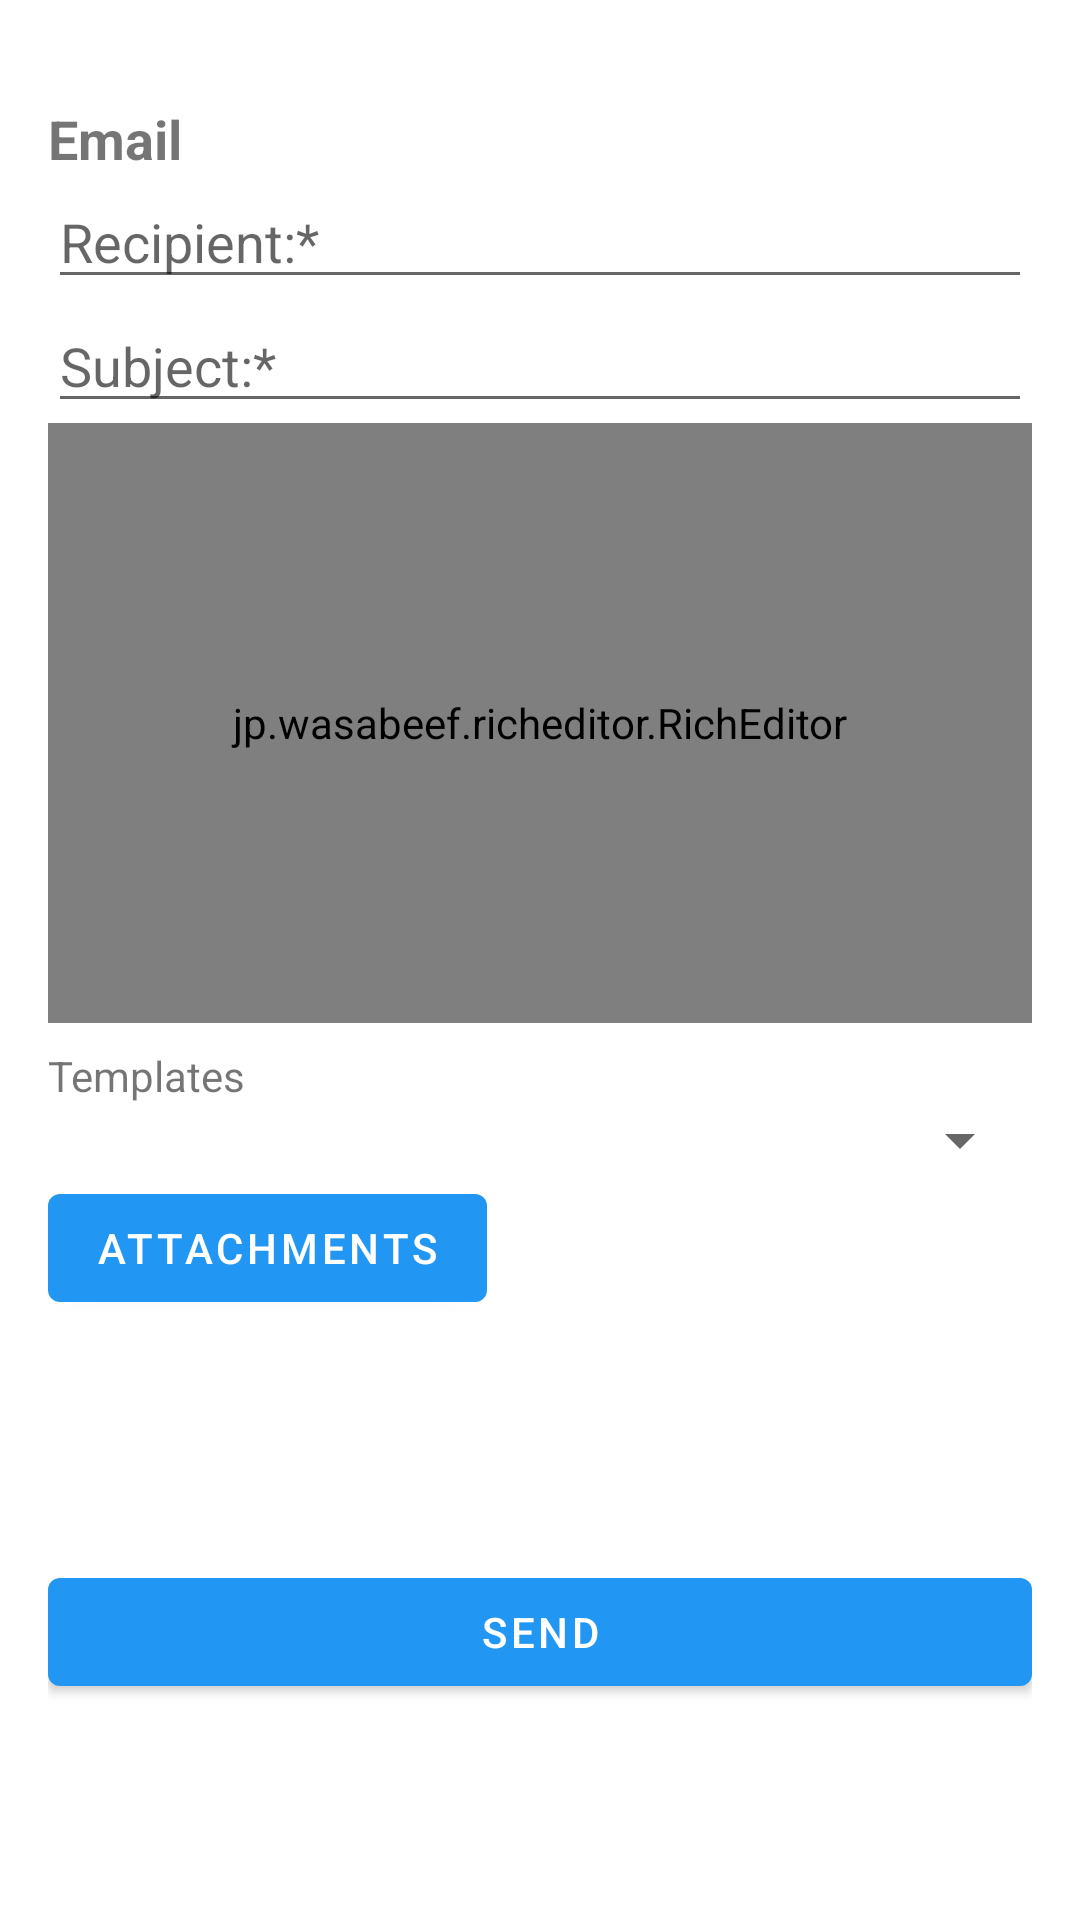

Produce the Android XML layout that renders to this screen, including the resource entries it uses.
<!-- AndroidManifest.xml: activity theme Theme.Vb360 -->
<!-- res/layout/activity_email.xml -->
<?xml version="1.0" encoding="utf-8"?>
<ScrollView
    xmlns:android="http://schemas.android.com/apk/res/android"
    xmlns:app="http://schemas.android.com/apk/res-auto"
    xmlns:tools="http://schemas.android.com/tools"
    android:layout_width="match_parent"
    android:layout_height="match_parent"
    android:fillViewport="true"
    tools:context=".EmailActivity">

    <androidx.constraintlayout.widget.ConstraintLayout
        android:layout_width="match_parent"
        android:layout_height="wrap_content"
        android:padding="16dp"
        >

        
        <TextView
            android:id="@+id/titleTextView"
            android:layout_width="wrap_content"
            android:layout_height="wrap_content"
            android:text="Email"
            android:textStyle="bold"
            android:textSize="18sp"
            android:layout_marginTop="18dp"
            app:layout_constraintStart_toStartOf="parent"
            app:layout_constraintTop_toTopOf="parent"
            app:layout_constraintBottom_toTopOf="@+id/recipientField" />

        
        <EditText
            android:id="@+id/recipientField"
            android:layout_width="0dp"
            android:layout_height="wrap_content"
            android:hint="Recipient:*"
            android:inputType="textEmailAddress"
            app:layout_constraintTop_toBottomOf="@id/titleTextView"
            app:layout_constraintStart_toStartOf="parent"
            app:layout_constraintEnd_toEndOf="parent" />

        
        <EditText
            android:id="@+id/subjectField"
            android:layout_width="0dp"
            android:layout_height="wrap_content"
            android:hint="Subject:*"
            app:layout_constraintTop_toBottomOf="@id/recipientField"
            app:layout_constraintStart_toStartOf="parent"
            app:layout_constraintEnd_toEndOf="parent" />

        <TextView
            android:id="@+id/tvTemplates"
            android:layout_width="match_parent"
            android:layout_height="wrap_content"
            android:text="Templates"
            android:layout_marginTop="8dp"
            android:layout_marginBottom="8dp"
            app:layout_constraintTop_toBottomOf="@id/messageEditor"
            app:layout_constraintStart_toStartOf="parent">

        </TextView>
        <Spinner
            android:id="@+id/templateSpinner"
            android:layout_width="match_parent"
            android:layout_height="wrap_content"
            android:layout_marginBottom="8dp"
            app:layout_constraintTop_toBottomOf="@id/tvTemplates"
            app:layout_constraintStart_toStartOf="parent"
            />
        
        <jp.wasabeef.richeditor.RichEditor
            android:id="@+id/messageEditor"
            android:layout_width="match_parent"
            android:layout_height="200dp"
            app:layout_constraintTop_toBottomOf="@id/subjectField"
            app:layout_constraintStart_toStartOf="parent"
            android:padding="8dp" />

        <Button
            android:id="@+id/selectImagesButton"
            android:layout_width="wrap_content"
            android:layout_height="wrap_content"
            android:text="Attachments"
            app:layout_constraintTop_toBottomOf="@id/templateSpinner"
            app:layout_constraintStart_toStartOf="parent" />

        <androidx.recyclerview.widget.RecyclerView
            android:id="@+id/recyclerView"
            android:layout_width="match_parent"
            android:layout_height="80dp"
            android:paddingTop="10dp"
            android:scrollbars="horizontal"
            app:layout_constraintTop_toBottomOf="@id/selectImagesButton"
            app:layout_constraintStart_toStartOf="parent"
            app:layout_constraintEnd_toEndOf="parent" />

        <Button
            android:id="@+id/sendButton"
            android:layout_width="match_parent"
            android:layout_height="wrap_content"
            android:text="Send"
            android:textColor="@android:color/white"
            app:layout_constraintTop_toBottomOf="@id/recyclerView"
            app:layout_constraintStart_toStartOf="parent"
            app:layout_constraintEnd_toEndOf="parent" />

        <ProgressBar
            android:id="@+id/loader"
            android:layout_width="100dp"
            android:layout_height="100dp"
            android:visibility="gone"
            android:indeterminateTint="@android:color/holo_blue_dark"
            app:layout_constraintLeft_toLeftOf="parent"
            app:layout_constraintTop_toTopOf="parent"
            app:layout_constraintRight_toRightOf="parent"
            app:layout_constraintBottom_toBottomOf="parent" />

    </androidx.constraintlayout.widget.ConstraintLayout>
</ScrollView>
<!-- resources referenced by this layout -->
<resources>
  <style name="Theme.Vb360" parent="Theme.MaterialComponents.DayNight.DarkActionBar">
          
          <item name="colorPrimary">@color/purple_500</item>
          <item name="colorPrimaryVariant">@color/purple_700</item>
          <item name="colorOnPrimary">@color/white</item>
          
          <item name="colorSecondary">@color/teal_200</item>
          <item name="colorSecondaryVariant">@color/teal_700</item>
          <item name="colorOnSecondary">@color/black</item>
          
          <item name="android:statusBarColor">?attr/colorPrimaryVariant</item>
          <item name="android:windowOptOutEdgeToEdgeEnforcement" tools:ignore="NewApi">true</item>
  
          
      </style>
  <color name="purple_500">#FF2196F3</color>
  <color name="purple_700">#FF2196F3</color>
  <color name="white">#FFFFFFFF</color>
  <color name="teal_200">#FF03DAC5</color>
  <color name="teal_700">#FF018786</color>
  <color name="black">#FF000000</color>
</resources>
